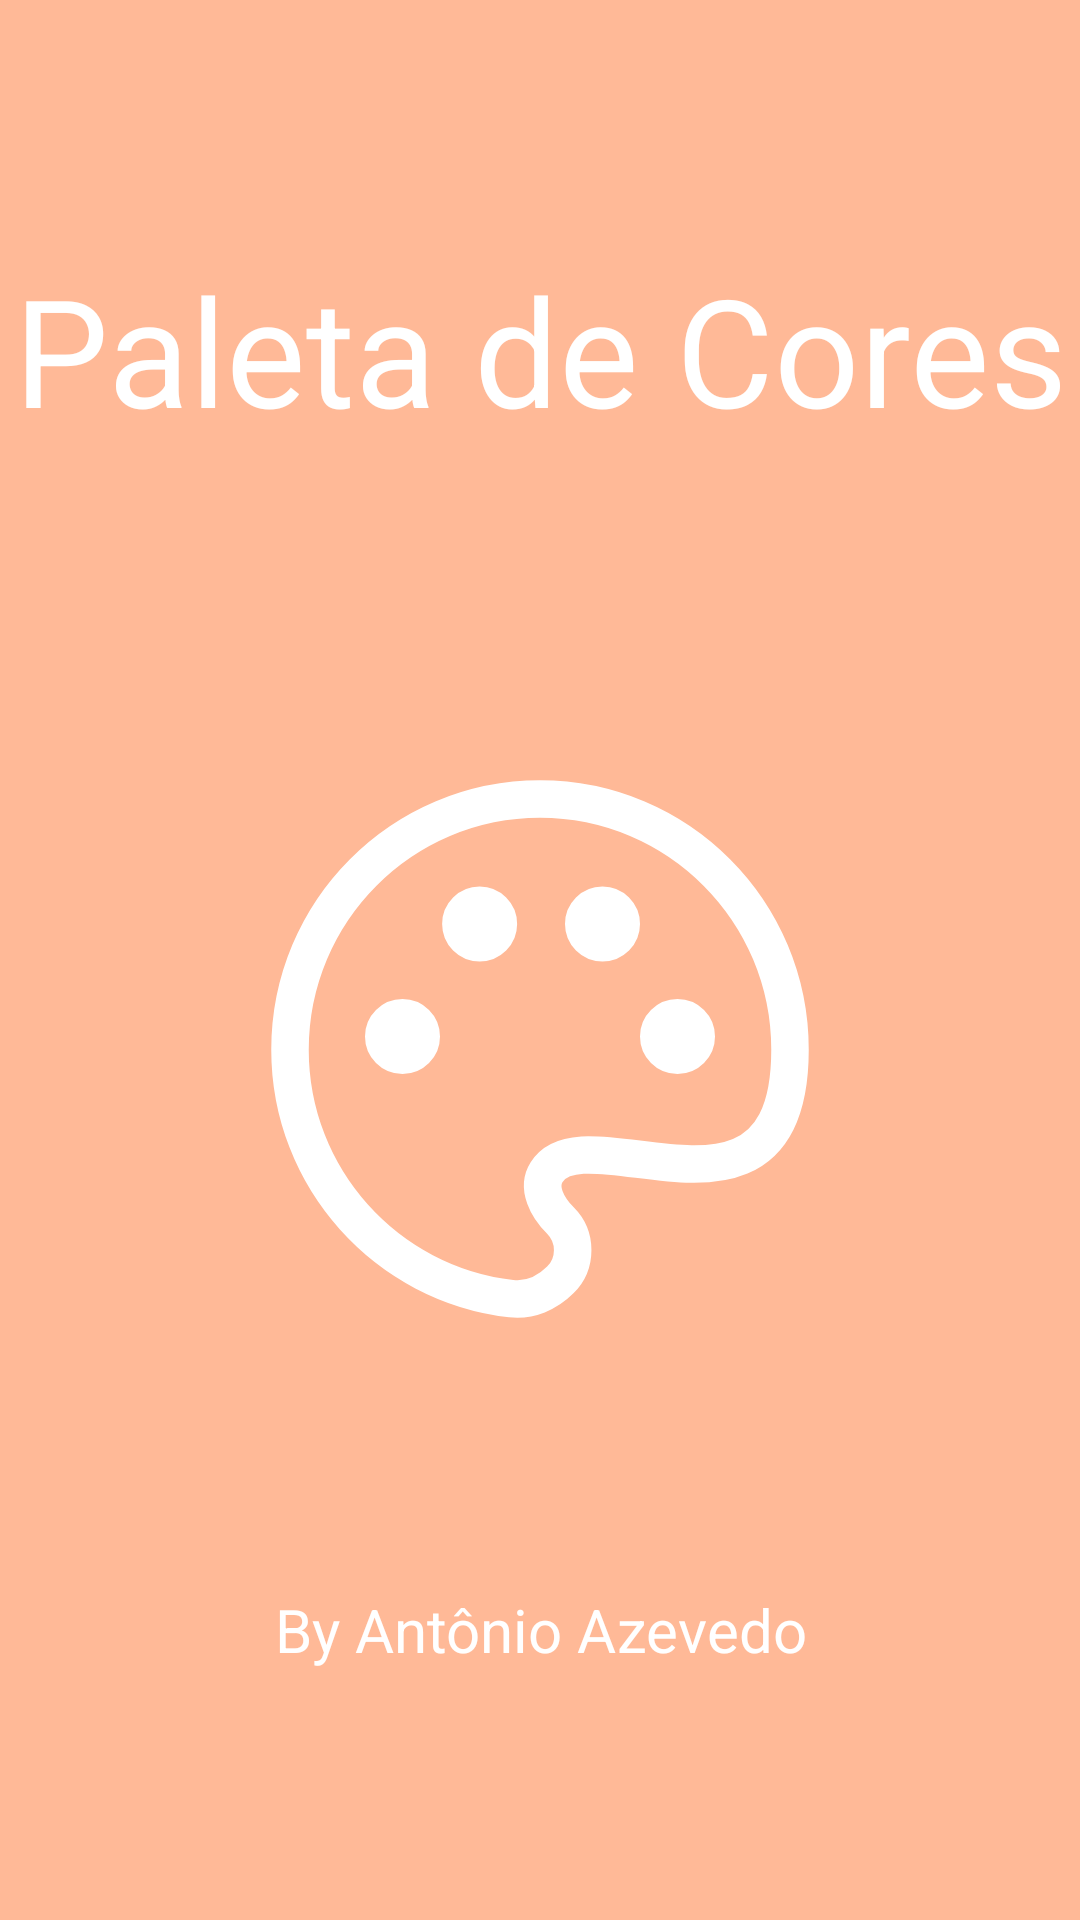

The Android layout XML behind this screen, and the referenced resources:
<!-- AndroidManifest.xml: application theme Theme.ColorPallet -->
<!-- res/layout/fragment_splash.xml -->
<?xml version="1.0" encoding="utf-8"?>
<LinearLayout xmlns:android="http://schemas.android.com/apk/res/android"
    xmlns:tools="http://schemas.android.com/tools"
    android:layout_width="match_parent"
    android:layout_height="match_parent"
    tools:context=".ui.SplashFragment"
    android:orientation="vertical"
    android:gravity="center"
    android:layout_margin="16dp">

    <TextView
        android:id="@+id/titleSplash"
        android:layout_width="match_parent"
        android:layout_height="wrap_content"
        android:text="@string/text_title_splash_fragment"
        style="@style/TextViewTheme"
        android:textSize="50sp"/>

    <ImageView
        android:id="@+id/splash"
        android:layout_width="200dp"
        android:layout_height="200dp"
        android:layout_marginTop="100dp"
        android:src="@drawable/ic_logo"/>

    <TextView
        android:id="@+id/aboutSplash"
        android:layout_width="match_parent"
        android:layout_height="wrap_content"
        android:layout_marginTop="80dp"
        android:text="@string/sub_title_splash_fragment"
        style="@style/TextViewTheme"
        android:textSize="20sp"/>

</LinearLayout>
<!-- resources referenced by this layout -->
<resources>
  <!-- drawable ic_logo (drawable) -->
  <vector android:height="24dp" android:viewportHeight="24"
      android:viewportWidth="24" android:width="24dp" xmlns:android="http://schemas.android.com/apk/res/android">
      <path android:fillColor="#00000000"
          android:pathData="M2,12.026c0,5.146 3.867,9.387 8.847,9.96c0.735,0.085 1.447,-0.228 1.97,-0.753a1.68,1.68 0,0 0,0 -2.372c-0.523,-0.525 -0.95,-1.307 -0.555,-1.934c1.576,-2.508 9.738,3.251 9.738,-4.9C22,6.488 17.523,2 12,2S2,6.489 2,12.026Z"
          android:strokeColor="#ffffff" android:strokeWidth="1.5"/>
      <path android:fillColor="#00000000"
          android:pathData="M17.5,11.5m-0.75,0a0.75,0.75 0,1 1,1.5 0a0.75,0.75 0,1 1,-1.5 0"
          android:strokeColor="#ffffff" android:strokeWidth="1.5"/>
      <path android:fillColor="#00000000"
          android:pathData="M6.5,11.5m-0.75,0a0.75,0.75 0,1 1,1.5 0a0.75,0.75 0,1 1,-1.5 0"
          android:strokeColor="#ffffff" android:strokeWidth="1.5"/>
      <path android:fillColor="#00000000"
          android:pathData="M10.335,7a0.75,0.75 0,1 1,-1.5 0a0.75,0.75 0,0 1,1.5 0ZM15.25,7a0.75,0.75 0,1 1,-1.5 0a0.75,0.75 0,0 1,1.5 0Z"
          android:strokeColor="#ffffff" android:strokeWidth="1.5"/>
  </vector>
  <string name="sub_title_splash_fragment">By Antônio Azevedo</string>
  <string name="text_title_splash_fragment">Paleta de Cores</string>
  <style name="TextViewTheme" parent="Theme.Material3.DayNight.NoActionBar">
          <item name="android:textColor">@color/white</item>
          <item name="android:textAlignment">center</item>
      </style>
  <style name="Theme.ColorPallet" parent="Base.Theme.ColorPallet" />
  <color name="white">#FFFFFFFF</color>
  <style name="Base.Theme.ColorPallet" parent="Theme.Material3.DayNight.NoActionBar">
          
          <item name="android:windowBackground">@color/color_default</item>
  
          
          <item name="android:statusBarColor">#D16002</item>
      </style>
  <color name="color_default">#FFB997</color>
</resources>
